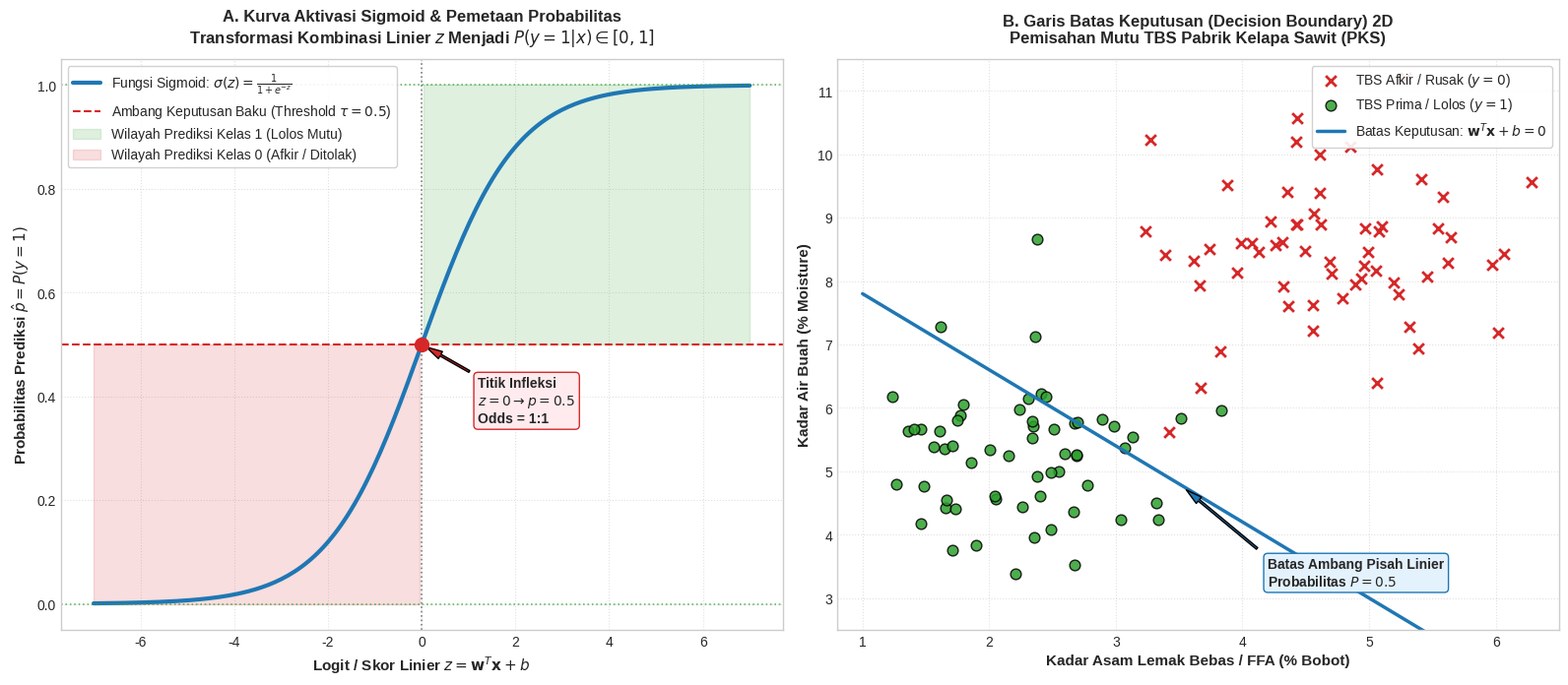

The matplotlib source for this figure: (Note: this script raises an exception after producing the figure.)
import matplotlib
matplotlib.use('Agg')
import matplotlib.pyplot as plt
import numpy as np
import os
import shutil

# Set style
plt.style.use('seaborn-v0_8-whitegrid' if 'seaborn-v0_8-whitegrid' in plt.style.available else 'default')
fig_dir = r"e:\Project Buku\docs\assets"
art_dir = r"C:\Users\IT INSTIPER\.gemini\antigravity\brain\43a50d1c-c669-4c47-b939-d1e0efdbca11"

# ==============================================================================
# FIGURE 1: Anatomi Fungsi Sigmoid dan Decision Boundary
# ==============================================================================
fig, (ax1, ax2) = plt.subplots(1, 2, figsize=(16, 7), dpi=300)

# Panel 1: Kurva Sigmoid dan Log-Odds
z = np.linspace(-7, 7, 200)
p = 1 / (1 + np.exp(-z))

ax1.plot(z, p, color='#1f77b4', linewidth=3, label=r'Fungsi Sigmoid: $\sigma(z) = \frac{1}{1 + e^{-z}}$')
ax1.axhline(0.5, color='#d62728', linestyle='--', linewidth=1.5, label='Ambang Keputusan Baku (Threshold $\\tau = 0.5$)')
ax1.axvline(0.0, color='gray', linestyle=':', linewidth=1.2)
ax1.axhline(1.0, color='#2ca02c', linestyle=':', linewidth=1.2, alpha=0.7)
ax1.axhline(0.0, color='#2ca02c', linestyle=':', linewidth=1.2, alpha=0.7)

# Shading regions
ax1.fill_between(z, 0.5, 1.0, where=(z >= 0), color='#2ca02c', alpha=0.15, label='Wilayah Prediksi Kelas 1 (Lolos Mutu)')
ax1.fill_between(z, 0.0, 0.5, where=(z < 0), color='#d62728', alpha=0.15, label='Wilayah Prediksi Kelas 0 (Afkir / Ditolak)')

# Annotations
ax1.scatter([0], [0.5], color='#d62728', s=100, zorder=5)
ax1.annotate('Titik Infleksi\n$z = 0 \\rightarrow p = 0.5$\nOdds = 1:1', xy=(0, 0.5), xytext=(1.2, 0.35),
             arrowprops=dict(facecolor='#d62728', shrink=0.08, width=1.5, headwidth=6),
             fontsize=10, fontweight='bold', bbox=dict(boxstyle='round,pad=0.3', facecolor='#ffebee', edgecolor='#d62728'))

ax1.set_title('A. Kurva Aktivasi Sigmoid & Pemetaan Probabilitas\nTransformasi Kombinasi Linier $z$ Menjadi $P(y=1|x) \\in [0, 1]$', fontsize=12, fontweight='bold', pad=12)
ax1.set_xlabel('Logit / Skor Linier $z = \\mathbf{w}^T \\mathbf{x} + b$', fontsize=11, fontweight='bold')
ax1.set_ylabel('Probabilitas Prediksi $\\hat{p} = P(y=1)$', fontsize=11, fontweight='bold')
ax1.set_ylim(-0.05, 1.05)
ax1.legend(loc='upper left', frameon=True, facecolor='white', framealpha=0.9)
ax1.grid(True, linestyle=':', alpha=0.6)

# Panel 2: Linear Decision Boundary 2D pada Sortasi TBS
np.random.seed(42)
n_pts = 60
# Class 0: TBS Afkir / FFA Tinggi, Kadar Air Tinggi
ffa_0 = np.random.normal(4.8, 0.8, n_pts)
air_0 = np.random.normal(8.5, 1.1, n_pts)
# Class 1: TBS Prima / FFA Rendah, Kadar Air Normal
ffa_1 = np.random.normal(2.2, 0.6, n_pts)
air_1 = np.random.normal(5.2, 0.9, n_pts)

ax2.scatter(ffa_0, air_0, color='#d62728', marker='x', s=60, linewidth=2, label='TBS Afkir / Rusak ($y=0$)')
ax2.scatter(ffa_1, air_1, color='#2ca02c', marker='o', s=60, edgecolors='k', alpha=0.85, label='TBS Prima / Lolos ($y=1$)')

# Decision Boundary line: w1*x1 + w2*x2 + b = 0 -> x2 = -(w1*x1 + b)/w2
x_boundary = np.linspace(1.0, 6.0, 50)
y_boundary = -(1.8 * x_boundary - 13.5) / 1.5
ax2.plot(x_boundary, y_boundary, color='#1f77b4', linewidth=2.5, linestyle='-', label=r'Batas Keputusan: $\mathbf{w}^T \mathbf{x} + b = 0$')

# Annotations
ax2.annotate('Batas Ambang Pisah Linier\nProbabilitas $P=0.5$', xy=(3.5, 4.8), xytext=(4.2, 3.2),
             arrowprops=dict(facecolor='#1f77b4', shrink=0.08, width=1.5, headwidth=6),
             fontsize=10, fontweight='bold', bbox=dict(boxstyle='round,pad=0.3', facecolor='#e3f2fd', edgecolor='#1f77b4'))

ax2.set_title('B. Garis Batas Keputusan (Decision Boundary) 2D\nPemisahan Mutu TBS Pabrik Kelapa Sawit (PKS)', fontsize=12, fontweight='bold', pad=12)
ax2.set_xlabel('Kadar Asam Lemak Bebas / FFA (% Bobot)', fontsize=11, fontweight='bold')
ax2.set_ylabel('Kadar Air Buah (% Moisture)', fontsize=11, fontweight='bold')
ax2.set_xlim(0.8, 6.5)
ax2.set_ylim(2.5, 11.5)
ax2.legend(loc='upper right', frameon=True, facecolor='white', framealpha=0.9)
ax2.grid(True, linestyle=':', alpha=0.6)

plt.tight_layout()
fig1_path = os.path.join(fig_dir, "anatomi_fungsi_sigmoid_dan_decision_boundary.png")
fig.savefig(fig1_path, dpi=300)
plt.close(fig)
shutil.copy(fig1_path, os.path.join(art_dir, "anatomi_fungsi_sigmoid_dan_decision_boundary.png"))
print(f"[OK] Generated {fig1_path}")


# ==============================================================================
# FIGURE 2: Fungsi Rugi Log Loss dan Kurva Penalti
# ==============================================================================
fig, (ax1, ax2) = plt.subplots(1, 2, figsize=(16, 7), dpi=300)

p_vals = np.linspace(0.001, 0.999, 300)
loss_y1 = -np.log(p_vals)
loss_y0 = -np.log(1 - p_vals)

# Panel 1: Kurva Penalti Asimetris Log Loss
ax1.plot(p_vals, loss_y1, color='#1f77b4', linewidth=2.8, label=r'Penalti jika Label Riil $y = 1$: $-\ln(\hat{p})$')
ax1.plot(p_vals, loss_y0, color='#d62728', linewidth=2.8, linestyle='--', label=r'Penalti jika Label Riil $y = 0$: $-\ln(1 - \hat{p})$')

ax1.scatter([0.95], [-np.log(0.95)], color='#2ca02c', s=100, zorder=5)
ax1.annotate('Prediksi Benar & Yakin\n$\\hat{p} = 0.95 \\rightarrow \\text{Rugi} = 0.051$', xy=(0.95, -np.log(0.95)), xytext=(0.55, 1.2),
             arrowprops=dict(facecolor='#2ca02c', shrink=0.08, width=1.5, headwidth=6),
             fontsize=9, fontweight='bold', bbox=dict(boxstyle='round,pad=0.3', facecolor='#e8f5e9', edgecolor='#2ca02c'))

ax1.scatter([0.05], [-np.log(0.05)], color='#d62728', s=100, zorder=5)
ax1.annotate('Salah & Terlalu Percaya Diri!\n$\\hat{p} = 0.05 \\rightarrow \\text{Rugi} \\to 3.00$', xy=(0.05, -np.log(0.05)), xytext=(0.15, 3.8),
             arrowprops=dict(facecolor='#d62728', shrink=0.08, width=1.5, headwidth=6),
             fontsize=9, fontweight='bold', bbox=dict(boxstyle='round,pad=0.3', facecolor='#ffebee', edgecolor='#d62728'))

ax1.set_title('A. Kurva Penalti Binary Cross-Entropy (Log Loss)\nPenalti Asimtotik Menuju $\\infty$ bagi Prediksi Percaya Diri yang Salah', fontsize=12, fontweight='bold', pad=12)
ax1.set_xlabel('Probabilitas Prediksi Model $\\hat{p} = P(y=1|x)$', fontsize=11, fontweight='bold')
ax1.set_ylabel('Besaran Nilai Rugi / Loss ($J$)', fontsize=11, fontweight='bold')
ax1.set_ylim(-0.2, 5.5)
ax1.legend(loc='upper center', frameon=True, facecolor='white', framealpha=0.9)
ax1.grid(True, linestyle=':', alpha=0.6)

# Panel 2: Sifat Cembung Log Loss vs Non-Cembung MSE pada Klasifikasi
w_vals = np.linspace(-3.5, 3.5, 200)
# True data: 1 point at x=2, y=1
x_pt = 2.0
y_pt = 1.0
p_pred = 1 / (1 + np.exp(-w_vals * x_pt))

# Log loss: -ln(p)
bce_curve = -np.log(p_pred)
# MSE: (y - p)^2 = (1 - p)^2
mse_curve = (y_pt - p_pred)**2 * 3.5 # scaled for comparison

ax2.plot(w_vals, bce_curve, color='#2ca02c', linewidth=3, label='Binary Cross-Entropy (Konveks Murni / Single Global Minimum)')
ax2.plot(w_vals, mse_curve, color='#d62728', linewidth=2.5, linestyle=':', label='Mean Squared Error (Non-Konveks pada Klasifikasi / Terjebak Flat Gradient)')

ax2.scatter([1.5], [-np.log(1/(1+np.exp(-1.5*2)))], color='#2ca02c', s=120, marker='*', zorder=6)
ax2.annotate('Gradien Selalu Menuntun\nke Minimum Global', xy=(1.5, 0.05), xytext=(-0.5, 1.8),
             arrowprops=dict(facecolor='#2ca02c', shrink=0.08, width=1.5, headwidth=6),
             fontsize=10, fontweight='bold', bbox=dict(boxstyle='round,pad=0.3', facecolor='#e8f5e9', edgecolor='#2ca02c'))

ax2.annotate('Zona Gradien Lenyap (Vanishing)\nMengunci Algoritma Optimasi', xy=(-2.5, 3.4), xytext=(-3.2, 4.5),
             arrowprops=dict(facecolor='#d62728', shrink=0.08, width=1.5, headwidth=6),
             fontsize=10, fontweight='bold', bbox=dict(boxstyle='round,pad=0.3', facecolor='#ffebee', edgecolor='#d62728'))

ax2.set_title('B. Sifat Permukaan Optimasi: BCE vs MSE\nKeunggulan Konveksitas Binary Cross-Entropy pada Pembelajaran Mesin', fontsize=12, fontweight='bold', pad=12)
ax2.set_xlabel('Nilai Parameter Bobot ($w$)', fontsize=11, fontweight='bold')
ax2.set_ylabel('Nilai Fungsi Objektif Rugi', fontsize=11, fontweight='bold')
ax2.set_ylim(-0.2, 6.0)
ax2.legend(loc='upper right', frameon=True, facecolor='white', framealpha=0.9)
ax2.grid(True, linestyle=':', alpha=0.6)

plt.tight_layout()
fig2_path = os.path.join(fig_dir, "fungsi_rugi_log_loss_dan_kurva_penalti.png")
fig.savefig(fig2_path, dpi=300)
plt.close(fig)
shutil.copy(fig2_path, os.path.join(art_dir, "fungsi_rugi_log_loss_dan_kurva_penalti.png"))
print(f"[OK] Generated {fig2_path}")
